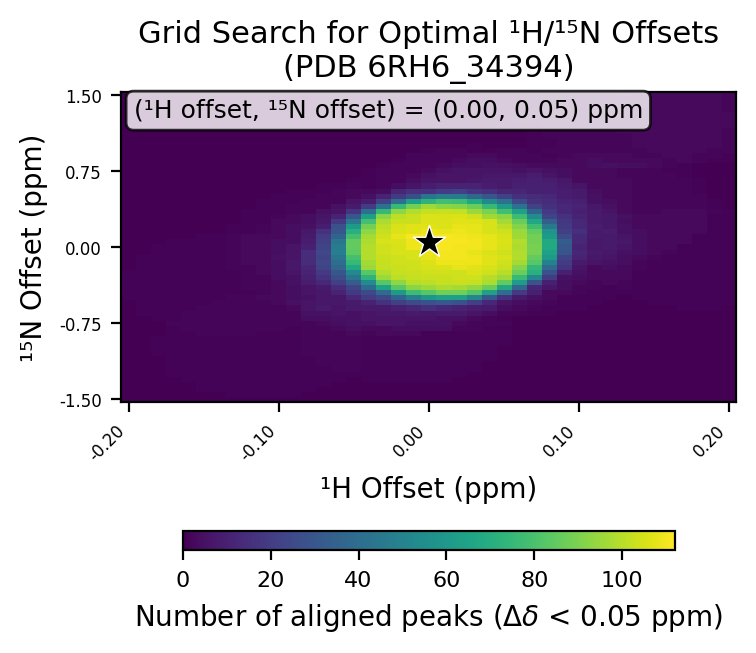

Values plotted in this chart, from the file beside it:
# h_min, -0.2
# h_max, 0.2
# h_step, 0.01
# n_min, -1.5
# n_max, 1.5
# n_step, 0.05
# cutoff, 0.05
h_values, -0.2, -0.19, -0.18, -0.17, -0.16, -0.15, -0.14, -0.13, -0.12, -0.11, -0.1, -0.09, -0.08, -0.07, -0.06, -0.05, -0.04, -0.03, -0.02, -0.01, 0.0, 0.01, 0.02
n_values, -1.5, -1.45, -1.4, -1.35, -1.3, -1.25, -1.2, -1.15, -1.1, -1.05, -1.0, -0.95, -0.9, -0.85, -0.8, -0.75, -0.7, -0.65, -0.6, -0.55, -0.5, -0.45, -0.4
-0.2, 0, 0, 0, 0, 0, 0, 0, 0, 0, 0, 0, 0, 0, 0, 0, 0, 0, 0, 0, 0, 1, 1, 1
-0.19, 0, 0, 0, 0, 0, 0, 0, 0, 0, 0, 0, 0, 0, 0, 0, 0, 0, 1, 1, 1, 1, 1, 1
-0.18, 0, 0, 0, 0, 0, 0, 0, 0, 0, 1, 1, 1, 1, 0, 0, 0, 1, 1, 1, 1, 1, 1, 1
-0.17, 0, 0, 0, 0, 0, 1, 1, 1, 1, 1, 1, 1, 1, 1, 1, 2, 1, 1, 1, 1, 1, 1, 1
-0.16, 0, 0, 0, 0, 1, 1, 1, 1, 1, 1, 1, 1, 1, 1, 2, 2, 2, 2, 1, 1, 1, 1, 1
-0.15, 0, 0, 1, 1, 1, 1, 1, 1, 1, 1, 1, 1, 1, 2, 2, 2, 2, 2, 2, 1, 1, 1, 1
-0.14, 0, 0, 1, 1, 1, 1, 1, 1, 1, 1, 1, 1, 1, 2, 2, 2, 2, 2, 2, 2, 1, 1, 1
-0.13, 0, 1, 1, 1, 1, 1, 1, 1, 1, 1, 1, 1, 1, 2, 2, 2, 2, 2, 2, 2, 2, 1, 1
-0.12, 0, 1, 1, 1, 1, 1, 1, 1, 1, 1, 1, 1, 1, 2, 2, 2, 2, 2, 2, 2, 2, 1, 2
-0.11, 0, 1, 1, 1, 1, 1, 1, 1, 1, 1, 1, 1, 1, 1, 2, 2, 2, 2, 2, 2, 3, 2, 2
-0.1, 0, 1, 1, 1, 1, 1, 1, 1, 1, 1, 1, 1, 1, 1, 2, 2, 2, 2, 2, 3, 3, 3, 3
-0.09, 0, 1, 1, 1, 1, 1, 1, 1, 1, 1, 1, 1, 1, 1, 1, 2, 2, 2, 3, 5, 4, 4, 4
-0.08, 0, 0, 1, 1, 1, 1, 1, 1, 1, 2, 2, 2, 2, 2, 2, 2, 4, 5, 6, 6, 5, 6, 6
-0.07, 0, 0, 0, 1, 1, 1, 1, 2, 2, 2, 2, 2, 2, 2, 2, 3, 4, 5, 8, 7, 7, 7, 8
-0.06, 0, 0, 0, 0, 1, 1, 2, 2, 2, 2, 2, 2, 2, 2, 3, 4, 5, 6, 6, 7, 7, 11, 14
-0.05, 0, 0, 0, 0, 0, 1, 2, 2, 2, 2, 2, 2, 2, 3, 4, 5, 5, 5, 8, 8, 13, 19, 23
-0.04, 0, 0, 0, 0, 1, 1, 1, 1, 1, 1, 1, 1, 1, 2, 3, 5, 6, 6, 8, 11, 20, 25, 39
-0.03, 0, 0, 0, 0, 1, 1, 1, 1, 1, 1, 1, 1, 1, 3, 3, 6, 6, 7, 8, 16, 24, 39, 64
-0.02, 0, 0, 0, 0, 1, 1, 1, 1, 1, 1, 1, 1, 1, 3, 4, 6, 6, 7, 10, 21, 36, 61, 83
-0.01, 0, 0, 0, 0, 1, 1, 1, 1, 1, 1, 1, 1, 1, 3, 4, 5, 6, 8, 12, 26, 48, 77, 92
0.0, 0, 0, 0, 0, 1, 1, 1, 1, 1, 1, 1, 1, 1, 1, 4, 5, 6, 7, 15, 28, 59, 83, 95
0.01, 0, 0, 0, 0, 1, 1, 1, 1, 1, 1, 1, 1, 1, 1, 4, 5, 5, 8, 13, 31, 63, 88, 98
0.02, 0, 0, 0, 0, 0, 1, 1, 1, 1, 1, 1, 1, 1, 1, 2, 3, 5, 8, 11, 28, 63, 88, 97
0.03, 0, 0, 0, 0, 0, 0, 1, 1, 1, 1, 1, 1, 1, 1, 2, 2, 3, 6, 9, 21, 51, 82, 94
0.04, 0, 0, 0, 0, 0, 0, 0, 0, 1, 1, 1, 1, 1, 1, 1, 2, 2, 4, 8, 13, 30, 64, 87
0.05, 0, 0, 0, 0, 0, 0, 0, 0, 0, 0, 0, 1, 1, 1, 1, 2, 1, 2, 4, 6, 16, 40, 67
0.06, 0, 0, 0, 0, 0, 0, 0, 0, 0, 0, 0, 0, 0, 0, 0, 0, 0, 2, 3, 4, 8, 19, 37
0.07, 0, 0, 0, 0, 0, 0, 0, 0, 0, 0, 0, 0, 0, 0, 0, 0, 0, 1, 2, 3, 5, 10, 12
0.08, 0, 0, 0, 0, 0, 0, 0, 0, 0, 0, 0, 0, 0, 0, 0, 0, 0, 1, 1, 2, 3, 3, 7
0.09, 0, 0, 0, 0, 0, 0, 0, 0, 0, 0, 0, 0, 0, 0, 0, 0, 0, 0, 1, 1, 1, 3, 4
0.1, 0, 0, 0, 0, 0, 0, 0, 0, 0, 0, 0, 0, 0, 0, 0, 0, 0, 0, 1, 1, 1, 2, 2
0.11, 0, 0, 0, 0, 0, 0, 0, 0, 0, 0, 0, 0, 0, 0, 0, 0, 0, 0, 0, 1, 1, 1, 2
0.12, 0, 0, 0, 0, 0, 0, 0, 0, 0, 0, 0, 0, 0, 0, 0, 0, 0, 0, 0, 0, 1, 1, 1
0.13, 0, 0, 0, 0, 0, 0, 0, 0, 0, 0, 0, 0, 0, 0, 0, 0, 0, 0, 0, 0, 0, 1, 2
0.14, 0, 0, 0, 0, 0, 0, 0, 0, 0, 0, 0, 0, 0, 0, 0, 0, 0, 0, 0, 0, 1, 1, 1
0.15, 0, 0, 0, 0, 0, 0, 0, 0, 0, 0, 0, 0, 0, 0, 0, 0, 0, 0, 0, 1, 1, 1, 1
0.16, 0, 0, 0, 0, 0, 0, 0, 0, 0, 0, 0, 0, 0, 0, 0, 0, 0, 0, 0, 1, 1, 1, 1
0.17, 0, 0, 0, 0, 0, 0, 0, 0, 0, 0, 0, 0, 0, 0, 0, 0, 0, 0, 1, 1, 1, 1, 1
0.18, 0, 0, 0, 0, 0, 0, 0, 0, 0, 0, 0, 0, 0, 0, 0, 0, 0, 0, 1, 1, 1, 1, 1
0.19, 0, 0, 0, 0, 0, 0, 0, 0, 0, 0, 0, 0, 0, 0, 0, 0, 0, 0, 1, 1, 1, 1, 1
0.2, 0, 0, 0, 0, 0, 0, 0, 0, 0, 0, 0, 0, 0, 0, 0, 0, 0, 0, 0, 1, 1, 1, 1
best_n_offset, 0.05
best_h_offset, 0.0
best_count, 112
